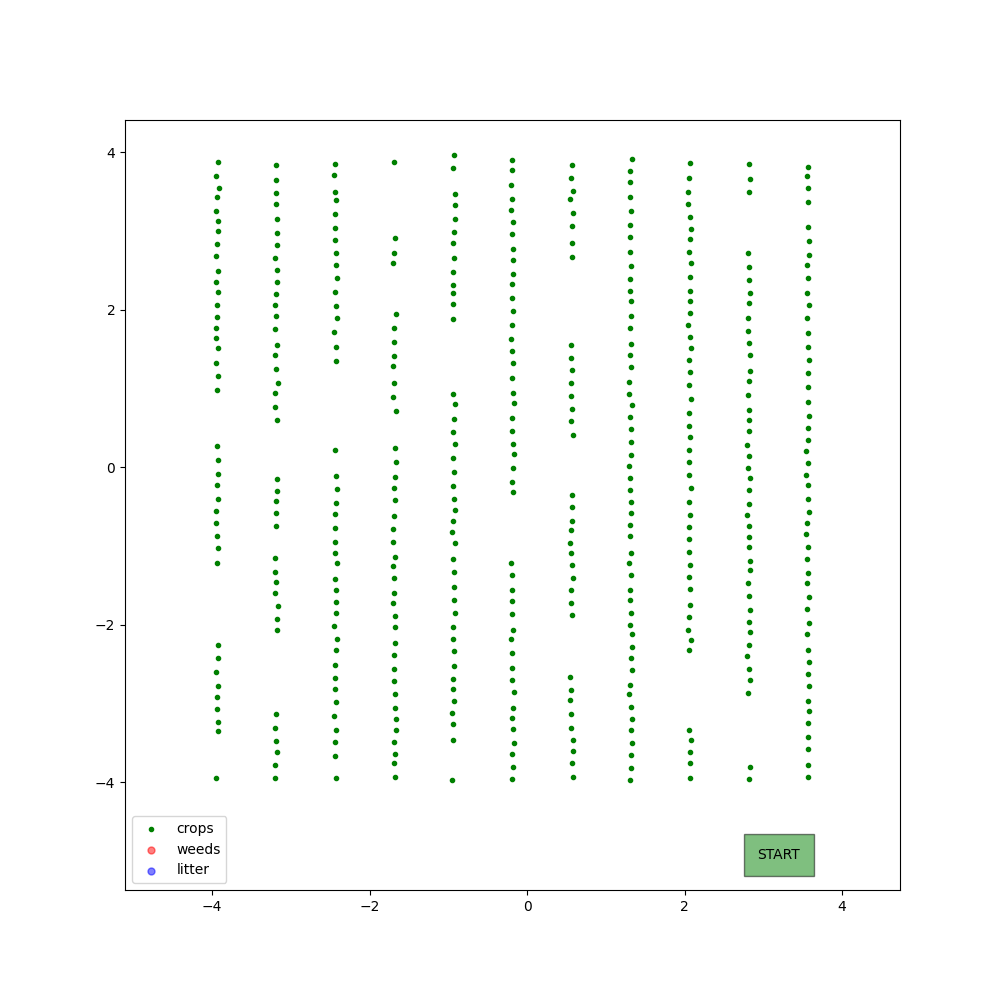

The table this chart was drawn from, first rows:
X, Y, kind
-3.952, -3.942, crop
-3.922, -3.346, crop
-3.928, -3.235, crop
-3.941, -3.062, crop
-3.94, -2.917, crop
-3.926, -2.771, crop
-3.943, -2.599, crop
-3.93, -2.419, crop
-3.918, -2.255, crop
-3.932, -1.209, crop
-3.921, -1.025, crop
-3.942, -0.8662, crop
-3.948, -0.7005, crop
-3.947, -0.549, crop
-3.93, -0.4034, crop
-3.933, -0.2251, crop
-3.927, -0.08592, crop
-3.924, 0.08892, crop
-3.934, 0.2661, crop
-3.933, 0.9802, crop
-3.927, 1.156, crop
-3.949, 1.323, crop
-3.926, 1.52, crop
-3.95, 1.648, crop
-3.944, 1.772, crop
-3.943, 1.916, crop
-3.935, 2.059, crop
-3.923, 2.226, crop
-3.952, 2.356, crop
-3.93, 2.501, crop
-3.945, 2.683, crop
-3.938, 2.84, crop
-3.925, 3.004, crop
-3.921, 3.135, crop
-3.947, 3.252, crop
-3.939, 3.438, crop
-3.915, 3.547, crop
-3.946, 3.705, crop
-3.93, 3.873, crop
-3.195, -3.943, crop
-3.2, -3.783, crop
-3.18, -3.613, crop
-3.193, -3.467, crop
-3.2, -3.305, crop
-3.194, -3.137, crop
-3.179, -2.069, crop
-3.18, -1.921, crop
-3.165, -1.76, crop
-3.196, -1.597, crop
-3.189, -1.458, crop
-3.202, -1.322, crop
-3.196, -1.155, crop
-3.183, -0.745, crop
-3.186, -0.5764, crop
-3.189, -0.4302, crop
-3.18, -0.2995, crop
-3.18, -0.1456, crop
-3.175, 0.6035, crop
-3.203, 0.7636, crop
-3.195, 0.9456, crop
... 407 more rows
